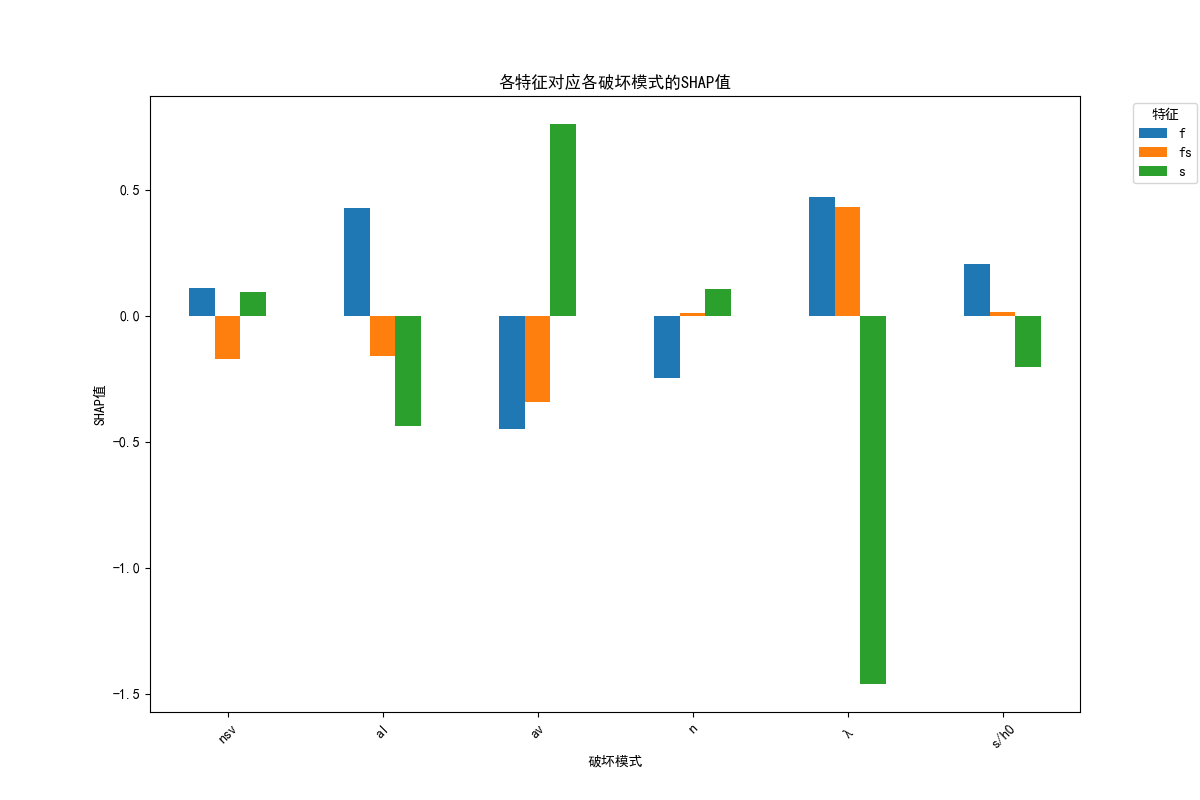

Data behind this chart, as committed beside it:
f, fs, s
0.1086, -0.1705, 0.09486
0.4267, -0.1582, -0.4371
-0.4508, -0.3421, 0.7614
-0.2448, 0.01238, 0.1061
0.4716, 0.431, -1.461
0.2059, 0.01715, -0.2036
